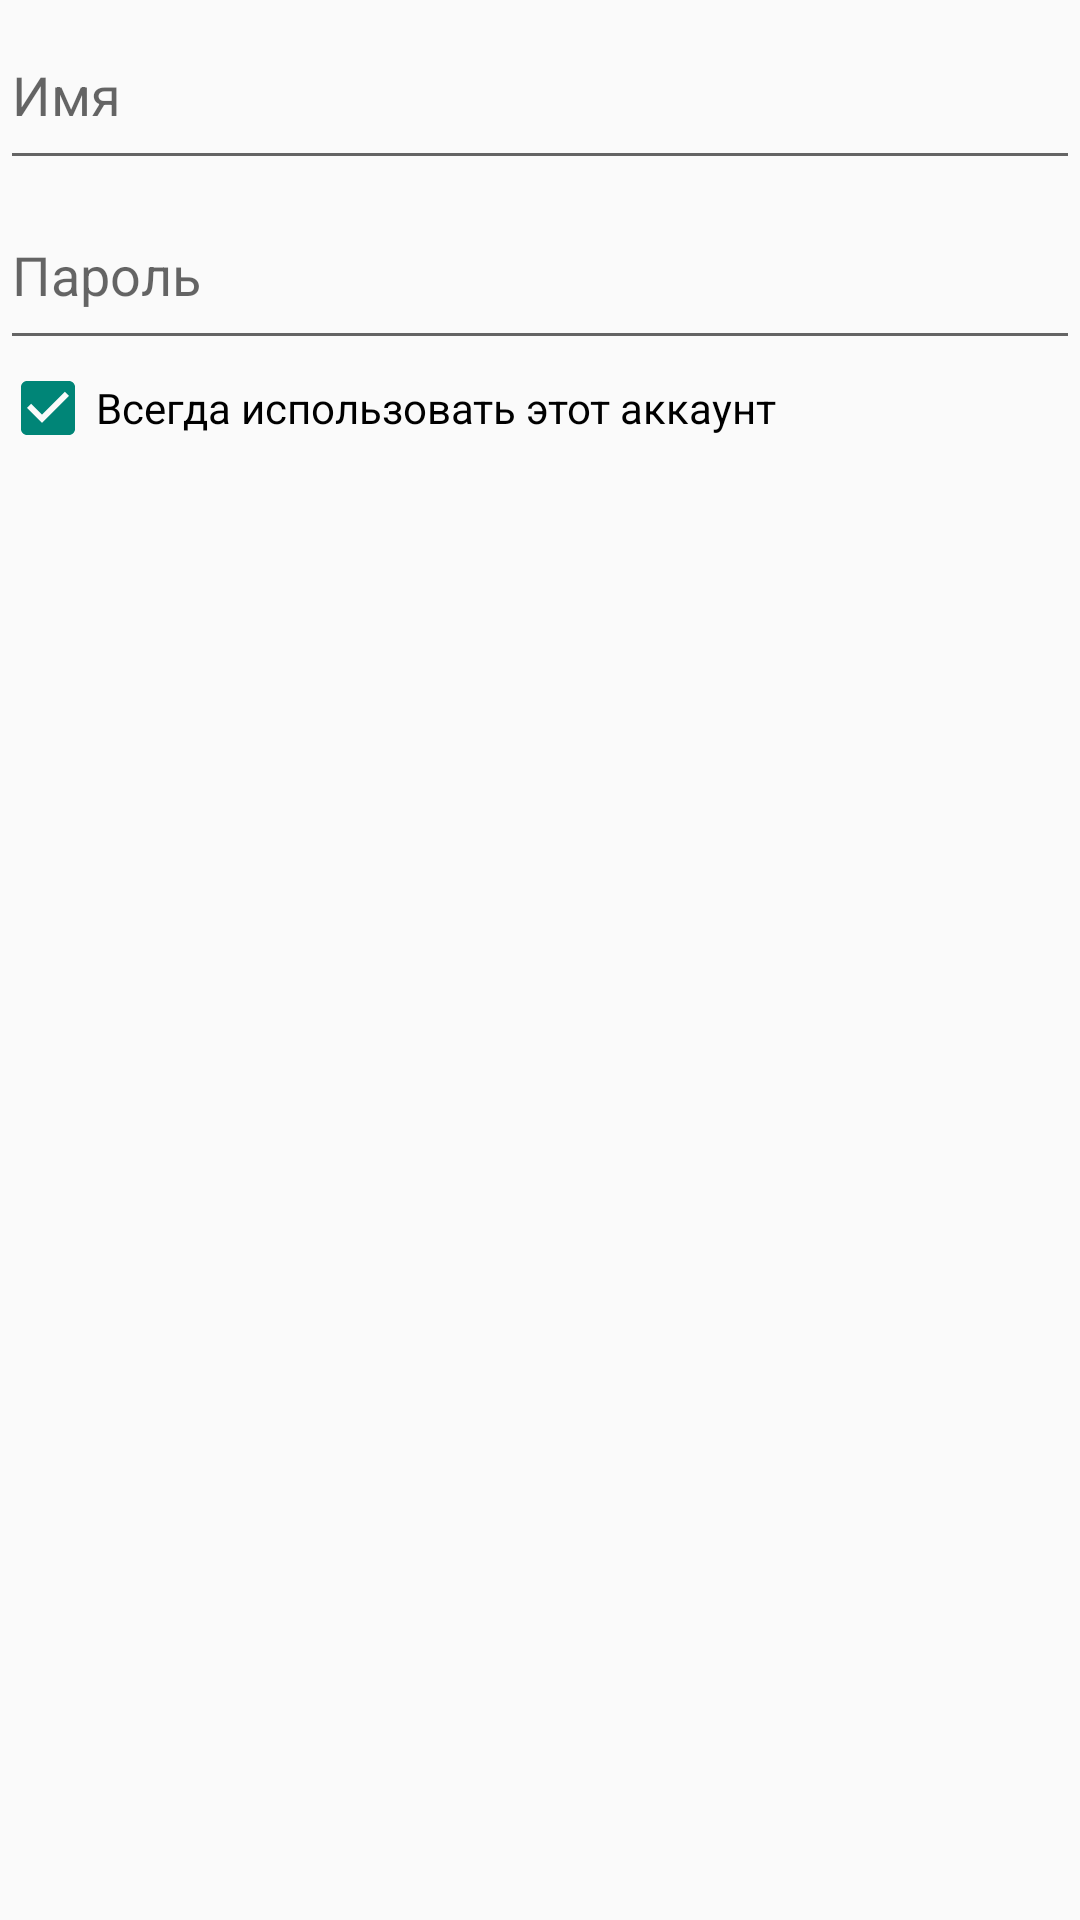

Reconstruct the res/layout file that produces this screen, plus the resources it refers to.
<!-- AndroidManifest.xml: application theme Theme.AppCompat.Light.NoActionBar -->
<!-- res/layout/dialog_authorization.xml -->
<?xml version="1.0" encoding="utf-8"?>
<LinearLayout xmlns:android="http://schemas.android.com/apk/res/android"
    xmlns:app="http://schemas.android.com/apk/res-auto"
    xmlns:tools="http://schemas.android.com/tools"
    android:layout_width="match_parent"
    android:layout_height="match_parent"
    android:orientation="vertical">

    <EditText
        android:id="@+id/name_auth"
        android:layout_width="match_parent"
        android:layout_height="60dp"
        android:hint="@string/user_name" />
    <EditText
        android:id="@+id/password_auth"
        android:layout_width="match_parent"
        android:layout_height="60dp"
        android:hint="@string/user_password"
        android:inputType="textPassword" />

    <CheckBox
        android:id="@+id/cbAlwaysUse"
        android:layout_width="match_parent"
        android:layout_height="wrap_content"
        android:text="@string/always_use_this_account"
        android:checked="true"/>


</LinearLayout>
<!-- resources referenced by this layout -->
<resources>
  <string name="always_use_this_account">Всегда использовать этот аккаунт</string>
  <string name="user_name">Имя</string>
  <string name="user_password">Пароль</string>
</resources>
